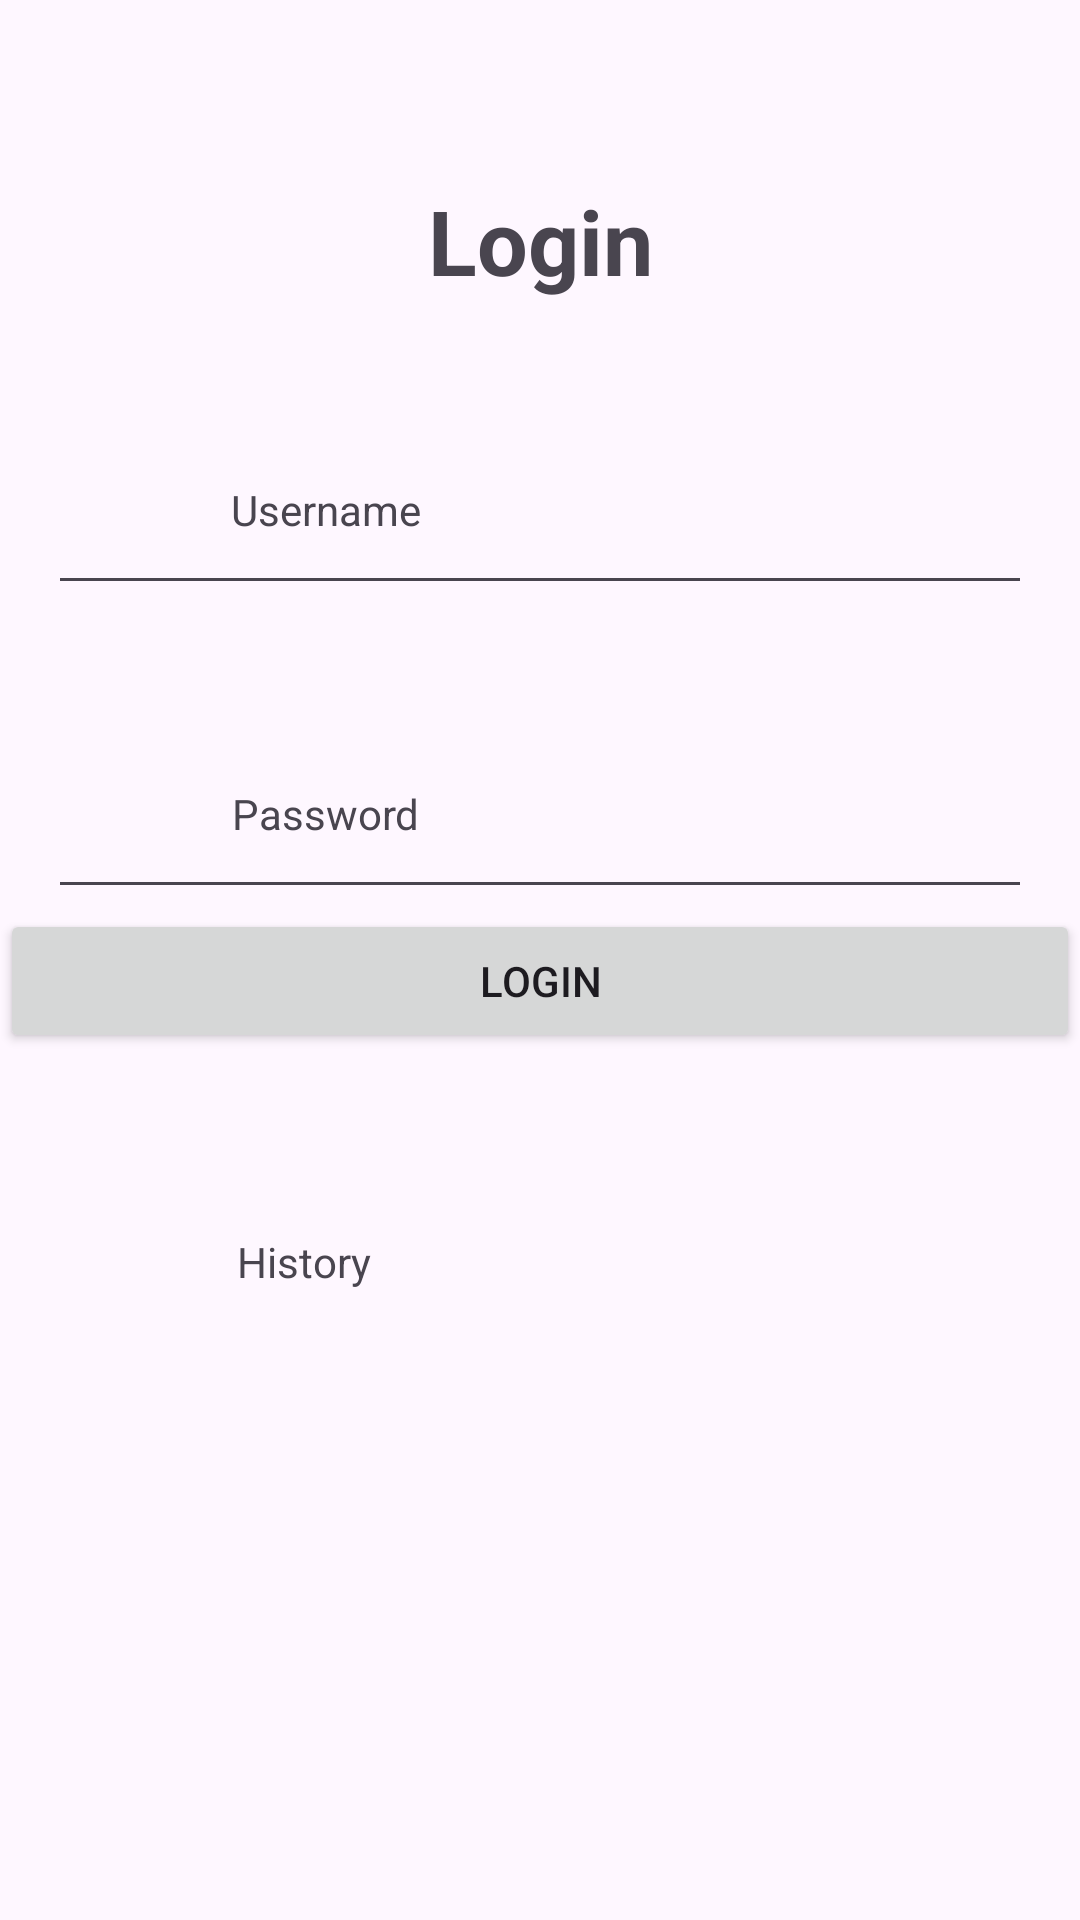

Write the Android layout XML for this screen, with the resource values it uses.
<!-- AndroidManifest.xml: application theme Theme.Tugas1Android -->
<!-- res/layout/activity_login.xml -->
<?xml version="1.0" encoding="utf-8"?>
<androidx.constraintlayout.widget.ConstraintLayout xmlns:android="http://schemas.android.com/apk/res/android"
    xmlns:app="http://schemas.android.com/apk/res-auto"
    xmlns:tools="http://schemas.android.com/tools"
    android:layout_width="match_parent"
    android:layout_height="match_parent"
    tools:context=".LoginActivity">

    <TextView
        android:id="@+id/textView"
        android:layout_width="wrap_content"
        android:layout_height="wrap_content"
        android:layout_margin="60dp"
        android:text="Login"
        android:textSize="30sp"
        android:textStyle="bold"
        app:layout_constraintEnd_toEndOf="parent"
        app:layout_constraintStart_toStartOf="parent"
        app:layout_constraintTop_toTopOf="parent" />

    <TextView
        android:id="@+id/tv_username"
        android:layout_width="wrap_content"
        android:layout_height="wrap_content"
        android:layout_margin="60dp"
        android:text="Username"
        app:layout_constraintEnd_toEndOf="parent"
        app:layout_constraintHorizontal_bias="0.097"
        app:layout_constraintStart_toStartOf="parent"
        app:layout_constraintTop_toBottomOf="@+id/textView" />
    <EditText
        android:id="@+id/edt_username"
        android:layout_width="match_parent"
        android:layout_height="wrap_content"
        android:layout_marginEnd="16dp"
        android:layout_marginStart="16dp"
        app:layout_constraintEnd_toEndOf="parent"
        app:layout_constraintStart_toStartOf="parent"
        app:layout_constraintTop_toTopOf="@+id/tv_username" />

    <TextView
        android:id="@+id/tv_password"
        android:layout_width="wrap_content"
        android:layout_height="wrap_content"
        android:layout_margin="60dp"
        android:text="Password"
        app:layout_constraintEnd_toEndOf="parent"
        app:layout_constraintHorizontal_bias="0.097"
        app:layout_constraintStart_toStartOf="parent"
        app:layout_constraintTop_toBottomOf="@+id/edt_username" />
    <EditText
        android:id="@+id/edt_password"
        android:layout_width="match_parent"
        android:layout_height="wrap_content"
        android:layout_marginEnd="16dp"
        android:layout_marginStart="16dp"
        app:layout_constraintEnd_toEndOf="parent"
        app:layout_constraintStart_toStartOf="parent"
        app:layout_constraintTop_toTopOf="@+id/tv_password" />

    <Button
        android:id="@+id/btn_login"
        android:layout_width="match_parent"
        android:layout_height="wrap_content"
        android:text="Login"
        app:layout_constraintEnd_toEndOf="parent"
        app:layout_constraintStart_toStartOf="parent"
        app:layout_constraintTop_toBottomOf="@+id/edt_password" />

    <TextView
        android:id="@+id/history"
        android:layout_width="wrap_content"
        android:layout_height="wrap_content"
        android:layout_margin="60dp"
        android:text="History"
        app:layout_constraintEnd_toEndOf="parent"
        app:layout_constraintHorizontal_bias="0.097"
        app:layout_constraintStart_toStartOf="parent"
        app:layout_constraintTop_toBottomOf="@+id/btn_login" />




</androidx.constraintlayout.widget.ConstraintLayout>
<!-- resources referenced by this layout -->
<resources>
  <style name="Theme.Tugas1Android" parent="Base.Theme.Tugas1Android" />
  <style name="Base.Theme.Tugas1Android" parent="Theme.Material3.DayNight.NoActionBar">
          
          
      </style>
</resources>
